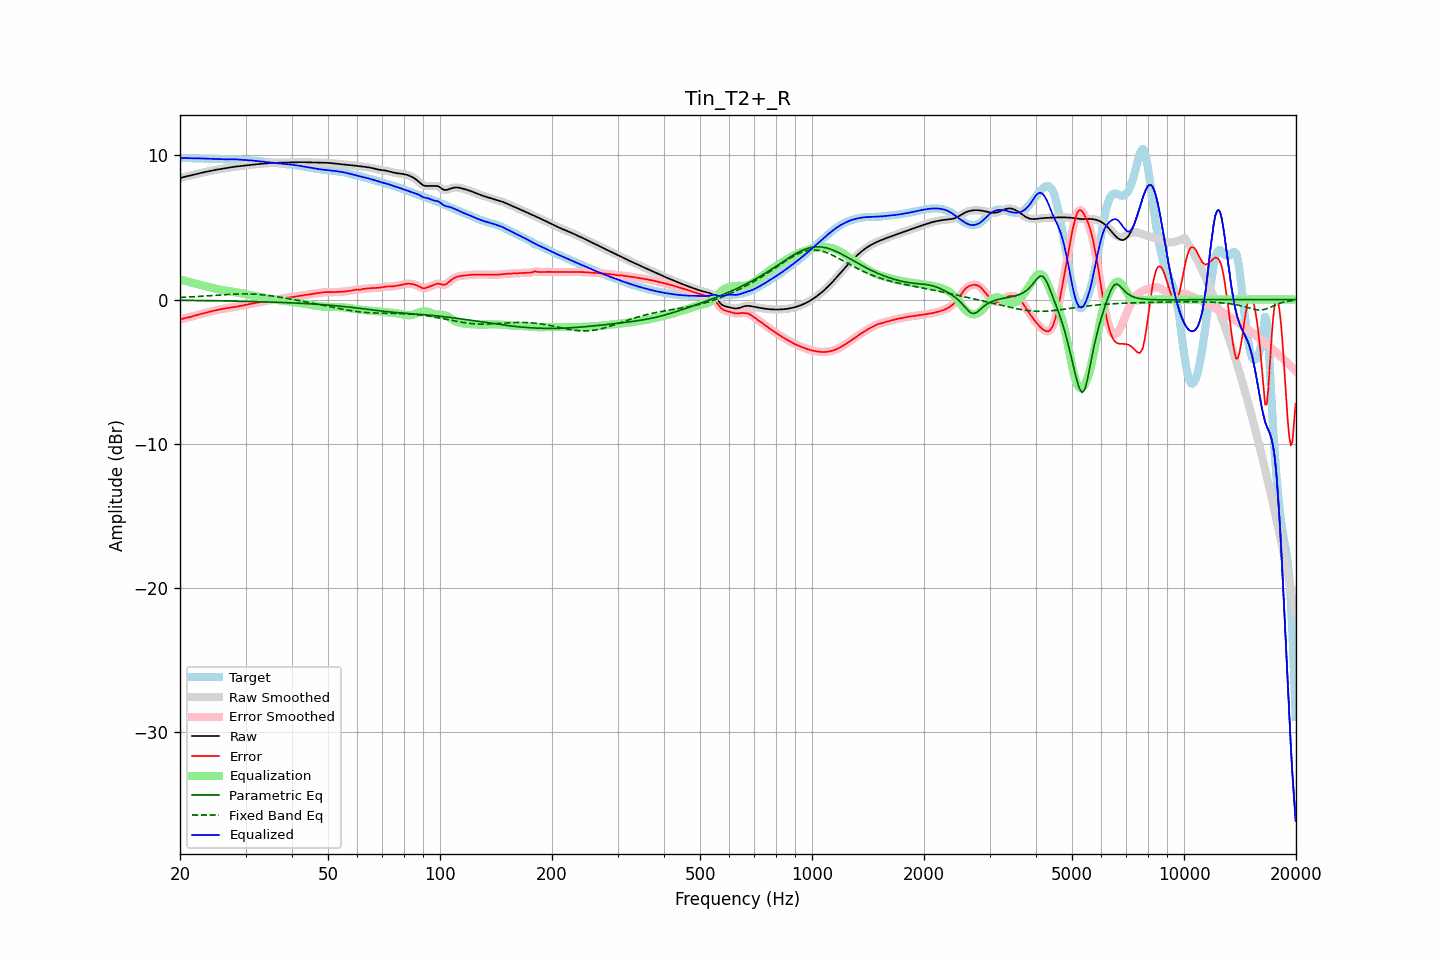

The table this chart was drawn from, first rows:
frequency, raw, error, smoothed, error_smoothed, equalization, parametric_eq, fixed_band_eq, equalized_raw, equalized_smoothed, target
20.00, 8.40, -1.39, 8.40, -1.39, 1.39, -0.06, 0.14, 9.79, 9.79, 9.79
20.20, 8.44, -1.35, 8.44, -1.36, 1.36, -0.06, 0.15, 9.80, 9.80, 9.80
20.40, 8.48, -1.32, 8.48, -1.32, 1.33, -0.06, 0.15, 9.80, 9.80, 9.80
20.61, 8.51, -1.29, 8.51, -1.29, 1.30, -0.06, 0.16, 9.81, 9.81, 9.80
20.81, 8.53, -1.27, 8.53, -1.27, 1.27, -0.06, 0.16, 9.80, 9.80, 9.80
21.02, 8.56, -1.24, 8.56, -1.24, 1.24, -0.06, 0.17, 9.80, 9.80, 9.80
21.23, 8.58, -1.22, 8.58, -1.22, 1.21, -0.06, 0.18, 9.79, 9.79, 9.80
21.44, 8.61, -1.19, 8.61, -1.19, 1.18, -0.06, 0.18, 9.79, 9.79, 9.80
21.66, 8.64, -1.16, 8.64, -1.16, 1.15, -0.06, 0.19, 9.79, 9.79, 9.79
21.87, 8.66, -1.12, 8.66, -1.12, 1.12, -0.07, 0.19, 9.79, 9.79, 9.79
22.09, 8.69, -1.09, 8.69, -1.09, 1.09, -0.07, 0.20, 9.79, 9.79, 9.78
22.31, 8.72, -1.06, 8.72, -1.06, 1.06, -0.07, 0.21, 9.78, 9.78, 9.78
22.54, 8.75, -1.03, 8.75, -1.03, 1.03, -0.07, 0.21, 9.78, 9.78, 9.78
22.76, 8.77, -1.00, 8.77, -1.00, 1.00, -0.07, 0.22, 9.78, 9.78, 9.78
22.99, 8.80, -0.98, 8.80, -0.98, 0.98, -0.07, 0.23, 9.77, 9.77, 9.78
23.22, 8.82, -0.95, 8.82, -0.95, 0.95, -0.07, 0.24, 9.77, 9.77, 9.77
23.45, 8.85, -0.92, 8.85, -0.92, 0.92, -0.08, 0.24, 9.77, 9.77, 9.77
23.69, 8.87, -0.89, 8.87, -0.89, 0.89, -0.08, 0.25, 9.76, 9.76, 9.76
23.92, 8.89, -0.86, 8.89, -0.86, 0.86, -0.08, 0.26, 9.76, 9.76, 9.76
24.16, 8.92, -0.83, 8.92, -0.83, 0.83, -0.08, 0.27, 9.75, 9.75, 9.75
24.40, 8.94, -0.80, 8.94, -0.80, 0.81, -0.08, 0.27, 9.75, 9.75, 9.75
24.65, 8.96, -0.78, 8.96, -0.78, 0.78, -0.08, 0.28, 9.74, 9.74, 9.74
24.89, 8.98, -0.75, 8.98, -0.75, 0.75, -0.09, 0.29, 9.74, 9.74, 9.74
25.14, 9.00, -0.73, 9.00, -0.73, 0.73, -0.09, 0.30, 9.73, 9.73, 9.73
25.39, 9.02, -0.70, 9.02, -0.70, 0.70, -0.09, 0.31, 9.73, 9.73, 9.73
25.65, 9.04, -0.68, 9.04, -0.68, 0.68, -0.09, 0.31, 9.72, 9.72, 9.72
25.91, 9.06, -0.66, 9.06, -0.66, 0.66, -0.09, 0.32, 9.72, 9.72, 9.72
26.16, 9.08, -0.64, 9.08, -0.64, 0.64, -0.10, 0.33, 9.72, 9.72, 9.72
26.43, 9.10, -0.62, 9.10, -0.62, 0.62, -0.10, 0.34, 9.72, 9.72, 9.72
26.69, 9.12, -0.60, 9.12, -0.60, 0.60, -0.10, 0.34, 9.72, 9.72, 9.72
26.96, 9.14, -0.58, 9.14, -0.58, 0.58, -0.10, 0.35, 9.72, 9.72, 9.72
27.23, 9.16, -0.56, 9.16, -0.56, 0.57, -0.10, 0.36, 9.72, 9.72, 9.72
27.50, 9.17, -0.55, 9.17, -0.55, 0.55, -0.11, 0.36, 9.72, 9.72, 9.72
27.77, 9.19, -0.53, 9.19, -0.53, 0.53, -0.11, 0.37, 9.72, 9.72, 9.72
28.05, 9.20, -0.52, 9.20, -0.52, 0.52, -0.11, 0.37, 9.72, 9.72, 9.72
28.33, 9.21, -0.50, 9.21, -0.50, 0.50, -0.11, 0.38, 9.71, 9.71, 9.71
28.62, 9.23, -0.48, 9.23, -0.48, 0.48, -0.12, 0.38, 9.71, 9.71, 9.71
28.90, 9.24, -0.46, 9.24, -0.46, 0.46, -0.12, 0.38, 9.70, 9.70, 9.70
29.19, 9.25, -0.44, 9.25, -0.44, 0.44, -0.12, 0.39, 9.69, 9.69, 9.69
29.48, 9.27, -0.42, 9.27, -0.42, 0.42, -0.12, 0.39, 9.68, 9.68, 9.68
29.78, 9.28, -0.39, 9.28, -0.39, 0.39, -0.13, 0.39, 9.68, 9.68, 9.68
30.08, 9.30, -0.37, 9.30, -0.37, 0.37, -0.13, 0.39, 9.67, 9.67, 9.67
30.38, 9.31, -0.34, 9.31, -0.34, 0.35, -0.13, 0.39, 9.66, 9.66, 9.66
30.68, 9.33, -0.32, 9.33, -0.32, 0.32, -0.13, 0.38, 9.65, 9.65, 9.65
30.99, 9.34, -0.30, 9.34, -0.30, 0.30, -0.14, 0.38, 9.64, 9.64, 9.64
31.30, 9.35, -0.28, 9.35, -0.28, 0.28, -0.14, 0.38, 9.63, 9.63, 9.63
31.61, 9.36, -0.26, 9.36, -0.26, 0.26, -0.14, 0.37, 9.62, 9.62, 9.62
31.93, 9.37, -0.24, 9.37, -0.24, 0.24, -0.14, 0.36, 9.61, 9.61, 9.61
32.24, 9.38, -0.22, 9.38, -0.22, 0.22, -0.15, 0.36, 9.60, 9.60, 9.60
32.57, 9.39, -0.20, 9.39, -0.20, 0.20, -0.15, 0.35, 9.59, 9.59, 9.59
32.89, 9.40, -0.18, 9.40, -0.18, 0.18, -0.15, 0.34, 9.58, 9.58, 9.58
33.22, 9.41, -0.15, 9.41, -0.16, 0.15, -0.16, 0.33, 9.56, 9.56, 9.56
33.55, 9.42, -0.13, 9.42, -0.13, 0.13, -0.16, 0.32, 9.55, 9.55, 9.55
33.89, 9.43, -0.11, 9.43, -0.11, 0.11, -0.16, 0.31, 9.54, 9.54, 9.54
34.23, 9.44, -0.09, 9.44, -0.09, 0.09, -0.17, 0.29, 9.53, 9.53, 9.53
34.57, 9.45, -0.06, 9.45, -0.06, 0.06, -0.17, 0.28, 9.51, 9.51, 9.51
34.92, 9.46, -0.04, 9.46, -0.04, 0.04, -0.17, 0.26, 9.50, 9.50, 9.50
35.27, 9.46, -0.02, 9.46, -0.02, 0.03, -0.18, 0.25, 9.49, 9.49, 9.48
35.62, 9.47, -0.00, 9.47, -0.00, 0.01, -0.18, 0.23, 9.48, 9.48, 9.47
35.97, 9.47, 0.01, 9.47, 0.01, -0.01, -0.19, 0.22, 9.47, 9.47, 9.46
... 635 more rows
